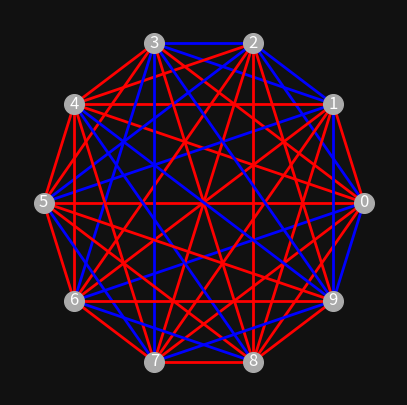

This figure's Python source:
import random
import networkx as nx
import matplotlib.pyplot as plt


# creates a randomly 2 coloured complete graph on n vertices
def generate_random_two_color_graph(n):
    # create a complete graph with n vertices
    G = nx.complete_graph(n)
    # assign a random color to each edge in the graph
    for u, v in G.edges():
        G[u][v]["color"] = random.choice(["red", "blue"])
        
    return G


# draws a coloured graph with colored edges
def draw_graph(G):
    plt.figure(figsize=(5,5), facecolor="#111111")

    pos = nx.circular_layout(G)
    color_map = [G[u][v]["color"] for u, v in G.edges()]
    labels = {i: i for i in range(n)}

    nx.draw_networkx_nodes(G, pos, node_size=200, node_color="#aaaaaa", edgecolors="#aaaaaa", label="1")
    nx.draw_networkx_edges(G, pos, edge_color=color_map, width=2)
    nx.draw_networkx_labels(G, pos, labels, font_size=12, font_color="white")

    plt.axis("off")
    plt.show()


def find_monochrome_complete_subgraph(G, color, size):
    for v in G.nodes():
        # find all neighbors of v that are connected by an edge of color "color"
        neighbors = [u for u in G.neighbors(v) if G[v][u]["color"] == color and u != v]
        if len(neighbors) >= size - 1:
            # check if the neighbors form a complete subgraph
            subgraph = set([v] + neighbors)
            if len(subgraph) == size and all(G.has_edge(u, w) for u in subgraph for w in subgraph if u != w):
                return True, subgraph
    return False, set()


def find_mono_subgraphs(G, s, t):
    # check if there is a red monochrome subgraph with s vertices
    if find_monochrome_complete_subgraph(G, "red", s)[0]:
        print(f"There is a red monochrome subgraph with {s} vertices")
        print(find_monochrome_complete_subgraph(G, "red", s)[1])
    else:
        print(f"There is no red monochrome subgraph with {s} vertices")

    # check if there is a blue monochrome subgraph with t vertices
    if find_monochrome_complete_subgraph(G, "blue", t):
        print(f"There is a blue monochrome subgraph with {t} vertices")
    else:
        print(f"There is no blue monochrome subgraph with {t} vertices")


if __name__ == "__main__":
    n = 10
    G = generate_random_two_color_graph(n)
    find_mono_subgraphs(G, 7, 3)
    draw_graph(G)
